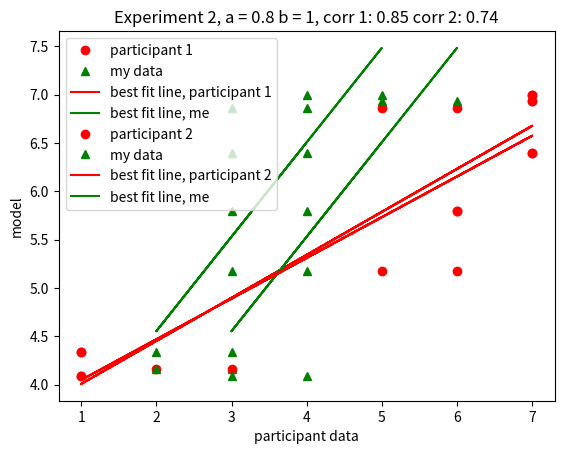

This figure's Python source:
import math
import matplotlib.pyplot as plt
import numpy

def calcDH2(H, T):
    total = 0
    vals = numpy.linspace(0, 1, 100)
    for i in vals:
        theta = i
        hpart = math.pow(theta, H)
        tpart = math.pow(float(1.0-theta), T)
        total += hpart*tpart*0.01
    return total

def calcLogRatio(H, T, h1, h2):
    DH1 = (0.5)**(H+T)
    DH2 = calcDH2(H, T)
    return math.log(DH1/DH2)+math.log(h1/h2)

def logTransform(H, T, a, b, h1, h2):
    innerVal = -a*calcLogRatio(H,T,h1,h2)+b
    expVal = math.exp(innerVal)
    return 1/(1+expVal)

vals = dict()

part1 = [1,5,7,1,6,7,2,6,7]
part2 = [1,6,7,1,6,7,3,5,7]
me1 = [3,4,4,4,4,6,3,4,5]
me2 = [2,3,3,3,3,5,2,3,4]
h1 = 0.5
h2 = 1-h1

for a in [0.8]:
    for b in [1]:
        temp = []
        #i am unsure if i'm scaling these correctly. larger values should indicate a higher probability P(H2|D) -> more "unfair"
        #however, for the third one, the rating should be close to 7 and yet it is closer to 1, which seems strange.
        #i don't see anything glaringly wrong with my math/code, though, so i just left it as is.
        temp.append(7-logTransform(3, 2, a, b, h1, h2)*7)
        temp.append(7-logTransform(1, 4, a, b, h1, h2)*7)
        temp.append(7-logTransform(5, 0, a, b, h1, h2)*7)
        temp.append(7-logTransform(4, 6, a, b, h1, h2)*7)
        temp.append(7-logTransform(8, 2, a, b, h1, h2)*7)
        temp.append(7-logTransform(0, 10, a, b, h1, h2)*7)
        temp.append(7-logTransform(10, 16, a, b, h1, h2)*7)
        temp.append(7-logTransform(21, 5, a, b, h1, h2)*7)
        temp.append(7-logTransform(26, 0, a, b, h1, h2)*7)
        print(temp)
        vals[(a,b)] = temp
        plt.plot(part1, temp, 'ro', label = "participant 1")
        plt.plot(me1, temp, 'g^', label = "my data")
        part1fit = numpy.polyfit(part1, temp, 1)
        me1fit = numpy.polyfit(me1, temp, 1)
        part1fitliney = []
        me1fitliney = []

        for i in range(len(part1)):
            part1fitliney.append(part1fit[0]*part1[i]+part1fit[1])
            me1fitliney.append(me1fit[0]*me1[i]+me1fit[1])

        plt.plot(part1, part1fitliney, 'r', label = "best fit line, participant 1")
        plt.plot(me1, me1fitliney, 'g', label = "best fit line, me")
        plt.xlabel("participant data")
        plt.ylabel("model")
        plt.legend()
        plt.title("Experiment 1, a = " + str(a) + " b = " + str(b) + ", corr 1: " + str(round(numpy.corrcoef(part1, temp)[0][1],2)) + " and corr 2: " + str(round(numpy.corrcoef(me1, temp)[0][1],2)))
        plt.show()

        ##exp 2
        plt.plot(part2, temp, 'ro', label = "participant 2")
        plt.plot(me2, temp, 'g^', label = "my data")
        part2fit = numpy.polyfit(part2, temp, 1)
        me2fit = numpy.polyfit(me2, temp, 1)
        part2fitliney = []
        me2fitliney = []

        for i in range(len(part1)):
            part2fitliney.append(part2fit[0]*part2[i]+part2fit[1])
            me2fitliney.append(me2fit[0]*me2[i]+me2fit[1])

        plt.plot(part2, part2fitliney, 'r', label = "best fit line, participant 2")
        plt.plot(me2, me2fitliney, 'g', label = "best fit line, me")
        plt.xlabel("participant data")
        plt.ylabel("model")
        plt.legend()
        plt.title("Experiment 2, a = " + str(a) + " b = " + str(b) + ", corr 1: " + str(round(numpy.corrcoef(part2, temp)[0][1],2)) + " corr 2: " + str(round(numpy.corrcoef(me2, temp)[0][1],2)))
        plt.show()
